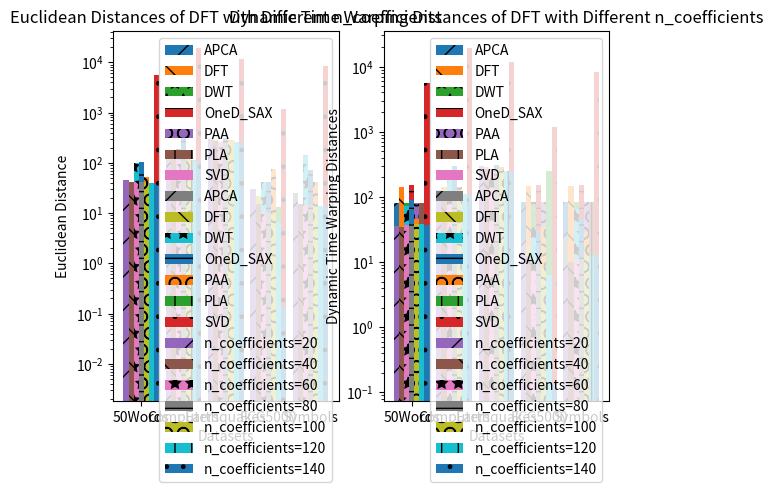

This chart was generated by the following Python code:
import matplotlib.pyplot as plt
import numpy as np

# test datasets' name
dataset_name_list = ["50Words", "Computers", "Earthquakes", "ECG5000", "Symbols"]
patterns = ['/', '\\', '*', '-', 'O', '|', '.']

########################################################################################
# Time and space complexity graphs
width = 0.12
x_axis = np.arange(len(dataset_name_list))

# Time complexity data
apca_time = [0.089, 0.361, 0.123, 0.029, 0.141]
dft_time = [0.009, 0.009, 0.011, 0.012, 0.009]
dwt_time = [0.005, 0.007, 0.009, 0.008, 0.011]
one_d_sax_time = [0.059, 0.061, 0.066, 0.062, 0.069]
paa_time = [0.009, 0.005, 0.011, 0.004, 0.005]
pla_time = [0.012, 0.015, 0.017, 0.013, 0.039]
svd_time = [0.015, 0.011, 0.009, 0.011, 0.015]

plt.subplot(1, 2, 1)
plt.bar(x_axis, apca_time, width, label='APCA', hatch=patterns[0])
plt.bar(x_axis + width, dft_time, width, label='DFT', hatch=patterns[1])
plt.bar(x_axis + width * 2, dwt_time, width, label='DWT', hatch=patterns[2])
plt.bar(x_axis + width * 3, one_d_sax_time, width, label='OneD_SAX', hatch=patterns[3])
plt.bar(x_axis + width * 4, paa_time, width, label='PAA', hatch=patterns[4])
plt.bar(x_axis + width * 5, pla_time, width, label='PLA', hatch=patterns[5])
plt.bar(x_axis + width * 6, svd_time, width, label='SVD', hatch=patterns[6])

plt.yscale('log')
plt.xticks(x_axis + width * 3, dataset_name_list)
plt.title("Average Execution Time of the Implemented Algorithms on the Datasets")
plt.xlabel('Datasets')
plt.ylabel('Execution Time (sec)')
plt.legend()


# Space complexity data
apca_space = [80.4, 81.3, 83.5, 83.5, 83.5]
dft_space = [142.6, 143.5, 145.9, 145.9, 145.9]
dwt_space = [80.4, 81.6, 83.2, 83.4, 83.4]
one_d_sax_space = [149.8, 151.1, 153.1, 153.1, 153.1]
paa_space = [79.7, 80.7, 82.6, 82.9, 82.9]
pla_space = [79.7, 80.8, 82.9, 82.9, 82.9]
svd_space = [106.4, 108.1, 110.4, 110.5, 110.6]

plt.subplot(1, 2, 2)
plt.bar(x_axis, apca_space, width, label='APCA', hatch=patterns[0])
plt.bar(x_axis + width, dft_space, width, label='DFT', hatch=patterns[1])
plt.bar(x_axis + width * 2, dwt_space, width, label='DWT', hatch=patterns[2])
plt.bar(x_axis + width * 3, one_d_sax_space, width, label='OneD_SAX', hatch=patterns[3])
plt.bar(x_axis + width * 4, paa_space, width, label='PAA', hatch=patterns[4])
plt.bar(x_axis + width * 5, pla_space, width, label='PLA', hatch=patterns[5])
plt.bar(x_axis + width * 6, svd_space, width, label='SVD', hatch=patterns[6])
plt.xticks(x_axis + width * 3, dataset_name_list)
plt.title('Average Memory Usage of the Implemented Algorithms on the Datasets')
plt.xlabel('Datasets')
plt.ylabel('Used Memory (MiB)')
plt.legend()
plt.show()

########################################################################################
# Euclidean and dynamic time warping distances for five datasets
# Euclidean distance data
apca_ed = [26.696, 107.612, 275.576, 17.236, 25.579]
dft_ed = [41.395, 144.807, 287.761, 21.596, 14.135]
dwt_ed = [99.131, 189.964, 217.914, 41.043, 143.509]
one_d_sax_ed = [102.93, 308.565, 309.957, 40.679, 72.523]
paa_ed = [51.235, 150.437, 283.86, 74.981, 40.783]
pla_ed = [16.757, 111.961, 250.157, 13.159, 3.294]
svd_ed = [5495.37, 19345.57, 11596.508, 1167.33, 8296.6523]


plt.subplot(1, 2, 1)
plt.bar(x_axis, apca_ed, width, label='APCA', hatch=patterns[0])
plt.bar(x_axis + width, dft_ed, width, label='DFT', hatch=patterns[1])
plt.bar(x_axis + width * 2, dwt_ed, width, label='DWT', hatch=patterns[2])
plt.bar(x_axis + width * 3, one_d_sax_ed, width, label='OneD_SAX', hatch=patterns[3])
plt.bar(x_axis + width * 4, paa_ed, width, label='PAA', hatch=patterns[4])
plt.bar(x_axis + width * 5, pla_ed, width, label='PLA', hatch=patterns[5])
plt.bar(x_axis + width * 6, svd_ed, width, label='SVD', hatch=patterns[6])

plt.yscale('log')
plt.xticks(x_axis + width * 3, dataset_name_list)
plt.title('Average Euclidean Distances of the Implemented Algorithms on the Datasets')
plt.xlabel('Datasets')
plt.ylabel('Euclidean Distance')
plt.legend()


# Dynamic time warping distance data
apca_dtw_dis = [35.324, 93.432, 270.136, 16.131, 24.643]
dft_dtw_dis = [34.699, 131.384, 287.932, 17.1642, 9.355]
dwt_dtw_dis = [73.026, 219.857, 185.549, 30.3367, 65.226]
one_d_sax_dtw_dis = [88.65, 302.719, 306.771, 29.954, 45.775]
paa_dtw_dis = [46.146, 140.463, 283.564, 34.618, 29.045]
pla_dtw_dis = [13.102, 15.749, 99.349, 249.876, 13.102]
svd_dtw_dis = [5495.37, 19345.57, 11596.508, 1167.33, 8296.653]

plt.subplot(1, 2, 2)
plt.bar(x_axis, apca_dtw_dis, width, label='APCA', hatch=patterns[0])
plt.bar(x_axis + width, dft_dtw_dis, width, label='DFT', hatch=patterns[1])
plt.bar(x_axis + width * 2, dwt_dtw_dis, width, label='DWT', hatch=patterns[2])
plt.bar(x_axis + width * 3, one_d_sax_dtw_dis, width, label='OneD_SAX', hatch=patterns[3])
plt.bar(x_axis + width * 4, paa_dtw_dis, width, label='PAA', hatch=patterns[4])
plt.bar(x_axis + width * 5, pla_dtw_dis, width, label='PLA', hatch=patterns[5])
plt.bar(x_axis + width * 6, svd_dtw_dis, width, label='SVD', hatch=patterns[6])

plt.yscale('log')
plt.xticks(x_axis + width * 3, dataset_name_list)
plt.title('Average DTW Distances of the Implemented Algorithms on the Datasets')
plt.xlabel('Datasets')
plt.ylabel('Dynamic Time Warping Distances')
plt.legend()
plt.show()

########################################################################################
# Euclidean and dynamic time warping distances for DFT with different coefficients.
# Euclidean distance data
list1_ed = [44.632, 144.364, 290.920, 30.251, 16.263]
list2_ed = [40.842, 118.312, 272.183, 14.969, 14.887]
list3_ed = [41.550, 115.887, 263.102, 10.652, 14.520]
list4_ed = [40.893, 109.477, 271.379, 10.065, 14.269]
list5_ed = [40.361, 109.611, 259.981, 8.875, 13.947]
list6_ed = [39.389, 108.632, 253.425, 6.605, 14.115]
list7_ed = [37.806, 106.413, 244.446, 0.135, 13.855]

plt.subplot(1, 2, 1)
plt.bar(x_axis, list1_ed, width, label='n_coefficients=20', hatch=patterns[0])
plt.bar(x_axis + width, list2_ed, width, label='n_coefficients=40', hatch=patterns[1])
plt.bar(x_axis + width * 2, list3_ed, width, label='n_coefficients=60', hatch=patterns[2])
plt.bar(x_axis + width * 3, list4_ed, width, label='n_coefficients=80', hatch=patterns[3])
plt.bar(x_axis + width * 4, list5_ed, width, label='n_coefficients=100', hatch=patterns[4])
plt.bar(x_axis + width * 5, list6_ed, width, label='n_coefficients=120', hatch=patterns[5])
plt.bar(x_axis + width * 6, list7_ed, width, label='n_coefficients=140', hatch=patterns[6])

plt.xticks(x_axis + width * 3, dataset_name_list)
plt.title('Euclidean Distances of DFT with Different n_coefficients')
plt.xlabel('Datasets')
plt.ylabel('Euclidean Distance')
plt.legend()


# Dynamic time warping distance data
list1_dtw = [34.568, 129.263, 296.959, 20.700, 8.699]
list2_dtw = [35.031, 112.255, 271.128, 12.509, 10.144]
list3_dtw = [37.096, 113.295, 261.791, 9.637, 11.205]
list4_dtw = [38.270, 108.539, 271.188, 9.646, 11.678]
list5_dtw = [38.630, 109.489, 259.177,8.119, 12.157]
list6_dtw = [38.093, 109.061, 251.924, 6.373, 12.520]
list7_dtw = [36.959, 106.374, 243.237, 0.135, 12.715]

plt.subplot(1, 2, 2)
plt.bar(x_axis, list1_dtw, width, label='n_coefficients=20', hatch=patterns[0])
plt.bar(x_axis + width, list2_dtw, width, label='n_coefficients=40', hatch=patterns[1])
plt.bar(x_axis + width * 2, list3_dtw, width, label='n_coefficients=60', hatch=patterns[2])
plt.bar(x_axis + width * 3, list4_dtw, width, label='n_coefficients=80', hatch=patterns[3])
plt.bar(x_axis + width * 4, list5_dtw, width, label='n_coefficients=100', hatch=patterns[4])
plt.bar(x_axis + width * 5, list6_dtw, width, label='n_coefficients=120', hatch=patterns[5])
plt.bar(x_axis + width * 6, list7_dtw, width, label='n_coefficients=140', hatch=patterns[6])

plt.xticks(x_axis + width * 3, dataset_name_list)
plt.title('Dynamic Time Warping Distances of DFT with Different n_coefficients')
plt.xlabel('Datasets')
plt.ylabel('Dynamic Time Warping Distances')
plt.legend()
plt.show()

########################################################################################
